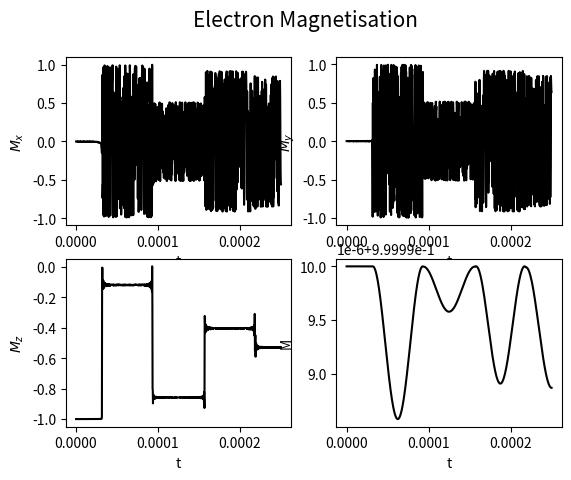
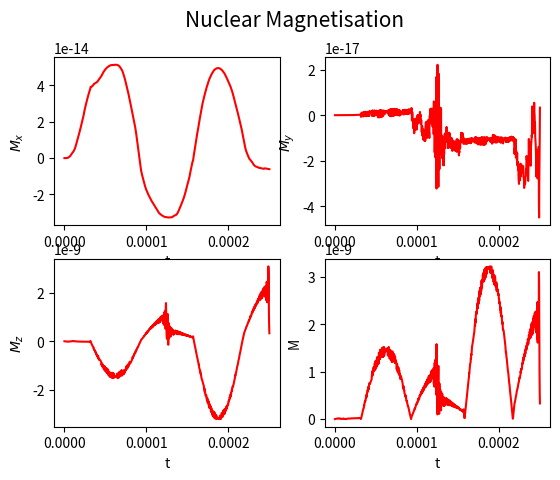
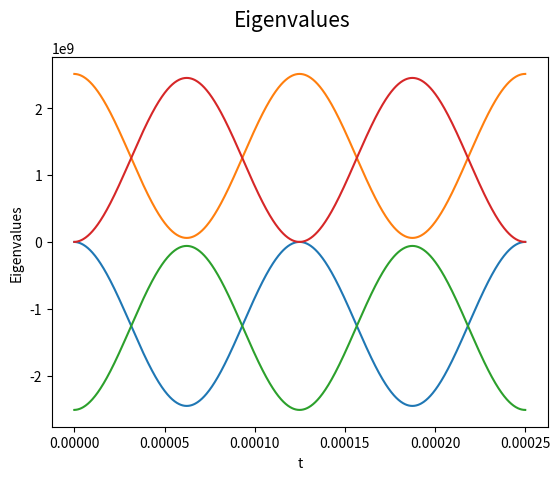

Here is the Python script that generated these plots, in order:
import numpy as np
import scipy.linalg as linalg
import matplotlib.pyplot as plt


class system:
    
    def __init__(self):
        "Define Pauli matrices"
        self.sigma_0 = 0.5 * np.array([[1, 0], [0, 1]])
        self.sigma_1 = 0.5 * np.array([[0, 1], [1, 0]])
        self.sigma_2 = 0.5 * np.array([[0, -1.j], [1.j, 0]])
        self.sigma_3 = 0.5 * np.array([[1, 0], [0, -1]])
        self.pauli = [self.sigma_0, self.sigma_1, self.sigma_2, self.sigma_3]
        
        "raising and lowering operators"
        self.p_p = self.pauli[1] + 1.j*self.pauli[2]
        self.p_m = self.pauli[1] - 1.j*self.pauli[2]
        
        "Define g-anisotropy in lab frame"
        self.g = np.diag([2.0061,2.0021,2.0094])
        self.g = self.g / self.g[2,2] # define g-anisotropy relative to z
        #Omega = np.array([253.6, 105.1, 123.8]) * (np.pi/180) # aritrary euler angles principle-lab frame
        #self.rotate(self.g, Omega)
        self.rotate(self.g, [np.arctan(np.sqrt(2)), 0, 0]) # rotate to magic angle???
        
        "Create principle x,y,z product operators"
        self.S,self.I = [0,0,0,0],[0,0,0,0]
        for a in[0,1,2,3]:
            self.S[a] = 2 * np.kron(self.pauli[a],self.pauli[0])
            self.I[a] = 2 * np.kron(self.pauli[0],self.pauli[a])
        
        "Create initial Density Operator"
        hbar = 1.054e-34
        k_b = 1.38e-23
        T = 100
        beta = (hbar * w_e) / (2*np.pi * k_b * T) 
        p_0 = np.tanh(beta/2)
        self.Density_Operator = (0.5**2) * (2 * np.kron(self.pauli[0], self.pauli[0]) - 2 * p_0 * 2 * np.kron(self.pauli[3],self.pauli[0]))
        
        "Calculate initial electron polarisation"
        self.E_init = np.abs(np.trace(self.S[3] @ self.Density_Operator))
        

    def create_Hamiltonian(self):
        "Calculate electron offset frequency"
        w_off = w_e * self.g[2,2] - w_mw
        
        "Define Hamiltonian in electron rotating frame"
        self.H_z =  w_off * 2 * np.kron(self.pauli[3],self.pauli[0]) - w_n * 2 * np.kron(self.pauli[0],self.pauli[3]) # background z field

        self.H_hf = self.g[2,0] * C *( 2 * np.kron(self.pauli[3],self.p_p) + 2 * np.kron(self.pauli[3],self.p_m)) # hyperfine coupling
        
        self.Hamiltonian = self.H_z + self.H_hf # H0
        
        "Define microwave Hamiltonian"
        self.H_MW = w_1 * 2 * np.kron(self.pauli[1],self.pauli[0]) # microwave field 

        "Diagonalise Hamiltonian"
        self.eigval,self.eigvec = linalg.eig(self.Hamiltonian)
        self.eigvec_i = linalg.inv(self.eigvec)
        
        self.Hamiltonian = self.diag(self.Hamiltonian) + self.diag(self.H_MW)
        
        "Change basis of Density operator to match Hamiltonian"
        self.Density_Operator = self.diag(self.Density_Operator)


     
    "Convert an operator to basis of diagonalised Hamiltonian"
    def diag(self, operator):
        return (self.eigvec_i @ (operator @ self.eigvec))
    
    "Return an operator to Zeeman basis"
    def undiag(self, operator):
        return (self.eigvec @ (operator @ self.eigvec_i))

    "Rotate g-tensor through Euler angles"
    def rotate(self, operator, angle):
        self.g = Euler_Rot_Mat(angle[0], angle[1], angle[2]) @ operator @ Euler_Rot_Mat(-1*angle[0], -1*angle[1], -1*angle[2])


    "Time evolve density operator"
    def evolve(self):
        "Define time scale"
        N = 1000
        End = 0.00025 #1e-7
        T = np.linspace(0, End, N)
        delta_t = End / N
        w_g = 4e3 * 2*np.pi
        
        "Preallocate matrices for mangetisations and eigenvalues"
        M_e, M_n = np.zeros([4, T.size]), np.zeros([4, T.size])
        eig = np.zeros([4, T.size])

        "Time evolve Density Operator and calculate magnetisation changes"
        for n in range(N):
            
            "Calculate x,y,z magnetisations by tracing density operator with Pauli matrices in Zeeman basis"
            for a in[1,2,3]:
                M_e[a,n] =np.trace(self.S[a] @ self.Density_Operator)
                M_n[a,n] =np.trace(self.I[a] @ self.Density_Operator)
             
            "Rotate sample and create new Hamiltonian"
            self.rotate(self.g, [0.0, w_g * delta_t, 0.0]) # euler angles for MAS
            self.create_Hamiltonian() 
  
            "Extract eigenvalues"
            eig[:,n] = self.eigval
                
            "Change basis of Density Operator to match Hamiltonian and evolve in time"
            self.Density_Operator = self.diag(self.Density_Operator)
            self.Density_Operator = linalg.expm(1.j *self.Hamiltonian*delta_t) @ self.Density_Operator @ linalg.expm(-1.j *self.Hamiltonian*delta_t)      
                
            "Return Density Operator to Zeeman basis"
            self.Density_Operator = self.undiag(self.Density_Operator)
            
                 
        "Calculate total magnetisation"
        M_e[0,:] = ((M_e[1,:]**2)+(M_e[2,:]**2)+(M_e[3,:]**2))**0.5
        M_n[0,:] = ((M_n[1,:]**2)+(M_n[2,:]**2)+(M_n[3,:]**2))**0.5
        
        "Scale total relative to initial magnetisation"
        M_e = M_e / self.E_init
        M_n = M_n / self.E_init
        

        "Plot x,y,z and total magnetisations for nucleus and electron"
        fige, ((axe1, axe2), (axe3, axe4)) = plt.subplots(2, 2)
        fige.suptitle('Electron Magnetisation', fontsize = 15)
        fign, ((axn1, axn2), (axn3, axn4)) = plt.subplots(2, 2)
        fign.suptitle('Nuclear Magnetisation', fontsize = 15)
        
        "x magnetisation"
        axe1.plot(T, M_e[1, :], 'k')
        axe1.set(xlabel='t', ylabel='$M_x$')

        axn1.plot( T, M_n[1, :], 'r')
        axn1.set(xlabel='t', ylabel='$M_x$')

        "y magnetisation"
        axe2.plot(T, M_e[2, :], 'k')
        axe2.set(xlabel='t', ylabel='$M_y$')

        axn2.plot(T, M_n[2, :], 'r')
        axn2.set(xlabel='t', ylabel='$M_y$')

        "z magnetisation"
        axe3.plot(T, M_e[3, :], 'k')
        axe3.set(xlabel='t', ylabel='$M_z$')

        axn3.plot(T, M_n[3, :], 'r')
        axn3.set(xlabel='t', ylabel='$M_z$')
        
        "total magnetisation"
        axe4.plot(T, M_e[0, :], 'k')
        axe4.set(xlabel='t', ylabel='M')
        
        axn4.plot(T, M_n[0, :], 'r')
        axn4.set(xlabel='t', ylabel='M')

        "Plot eigenvalues of Hamiltonian"
        figeig, ax =plt.subplots(1,1)
        figeig.suptitle("Eigenvalues", fontsize=15)
        ax.plot(T,eig[0,:])
        ax.plot(T, eig[1, :])
        ax.plot(T, eig[2, :])
        ax.plot(T, eig[3, :])
        ax.set(xlabel='t', ylabel='Eigenvalues')
        

"General 3D rotation through euler angles"
def Euler_Rot_Mat(alpha, beta, gamma):
    Rot = np.array([[np.cos(alpha) * np.cos(beta) * np.cos(gamma) - np.sin(alpha) * np.sin(gamma), -np.sin(alpha) * np.cos(gamma) - np.cos(alpha) * np.cos(beta) * np.sin(gamma), np.cos(alpha) * np.sin(beta)],
                  [np.sin(alpha) * np.cos(beta) * np.cos(gamma) + np.cos(alpha) * np.sin(gamma), np.cos(alpha) * np.cos(gamma) - np.sin(alpha) * np.cos(beta) * np.sin(gamma), np.sin(alpha) * np.sin(beta)],
                  [-np.sin(beta) * np.cos(gamma), np.sin(beta) * np.sin(gamma), np.cos(beta)]])
    return Rot
 

   
    
"electron and nuclear angular Larmor frequencies"
w_e, w_n = 263e9 * 2*np.pi, 400e6 * 2*np.pi

"Define microwave frequency"
a = -1
w_mw = w_e + a * w_n

"Define interaction strengths"
w_1 = 0.85e6 * 2*np.pi
C = 3e6 * 2*np.pi

"run system"
x = system()
x.evolve()

